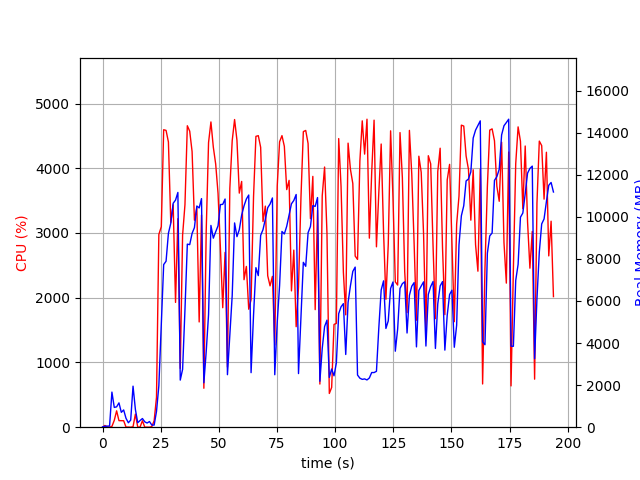

The data file committed next to this chart (first rows):
elapsed_time, nproc, cpu, mem_real, mem_virtual
3.814697265625e-05, 1, 0.0, 15.12, 3192
1.006, 2, 26.8, 42.58, 151
2.014, 2, 3.0, 52.15, 160.7
3.022, 2, 0.0, 54.77, 163.1
4.029, 17, 11.9, 1669, 7795
5.042, 5, 106.0, 940.5, 3238
6.051, 4, 252.7, 967.5, 3114
7.061, 5, 101.2, 1157, 3544
8.069, 3, 101.2, 706.8, 2357
9.077, 3, 100.1, 820.3, 2527
10.09, 4, 2.0, 423.4, 2214
11.09, 3, 2.0, 211.1, 1763
12.1, 3, 0.0, 335.9, 1889
13.11, 18, 6.9, 1951, 7560
14.12, 5, 202.1, 842.3, 2961
15.13, 3, 1.0, 213.5, 1776
16.14, 3, 3.0, 317.9, 1910
17.15, 3, 100.1, 412.3, 2048
18.16, 3, 0.0, 254.5, 1846
19.17, 3, 1.0, 198.7, 1814
20.18, 3, 0.0, 269.3, 1915
21.18, 1, 9.9, 103.3, 161.5
22.19, 1, 100.2, 101.7, 687.5
23.2, 1, 463.5, 751.7, 6091
24.21, 1, 2977, 1968, 9147
25.27, 1, 3098, 4902, 11043
26.29, 1, 4595, 7731, 19692
27.31, 1, 4585, 7891, 20123
28.32, 1, 4406, 9219, 20123
29.34, 1, 3164, 9697, 20123
30.37, 1, 3436, 10646, 20267
31.39, 1, 1928, 10798, 20267
32.39, 1, 3221, 11161, 20267
33.41, 1, 908.0, 2240, 20875
34.42, 1, 2967, 2750, 20363
35.44, 1, 3438, 5578, 20363
36.46, 1, 4657, 8704, 20967
37.48, 1, 4573, 8679, 21028
38.5, 1, 4258, 9213, 21028
39.51, 1, 3197, 9490, 21028
40.54, 1, 3384, 10516, 21028
41.55, 1, 1626, 10425, 21028
42.56, 1, 3278, 10868, 21028
43.57, 1, 601.6, 2112, 21028
44.57, 1, 3031, 3594, 21028
45.58, 1, 4397, 5356, 21028
46.6, 1, 4715, 9593, 21458
47.63, 1, 4327, 8988, 21458
48.65, 1, 4065, 9291, 21458
49.66, 1, 3614, 9574, 21458
50.67, 1, 2775, 10583, 21458
51.68, 1, 1846, 10595, 21458
52.69, 1, 2701, 10848, 21458
53.71, 1, 928.8, 2497, 21458
54.73, 1, 3689, 4387, 21458
55.75, 1, 4425, 6261, 21465
56.78, 1, 4752, 9711, 21623
57.79, 1, 4433, 9059, 21623
58.8, 1, 3616, 9392, 21623
59.82, 1, 3796, 10084, 21623
... 132 more rows
